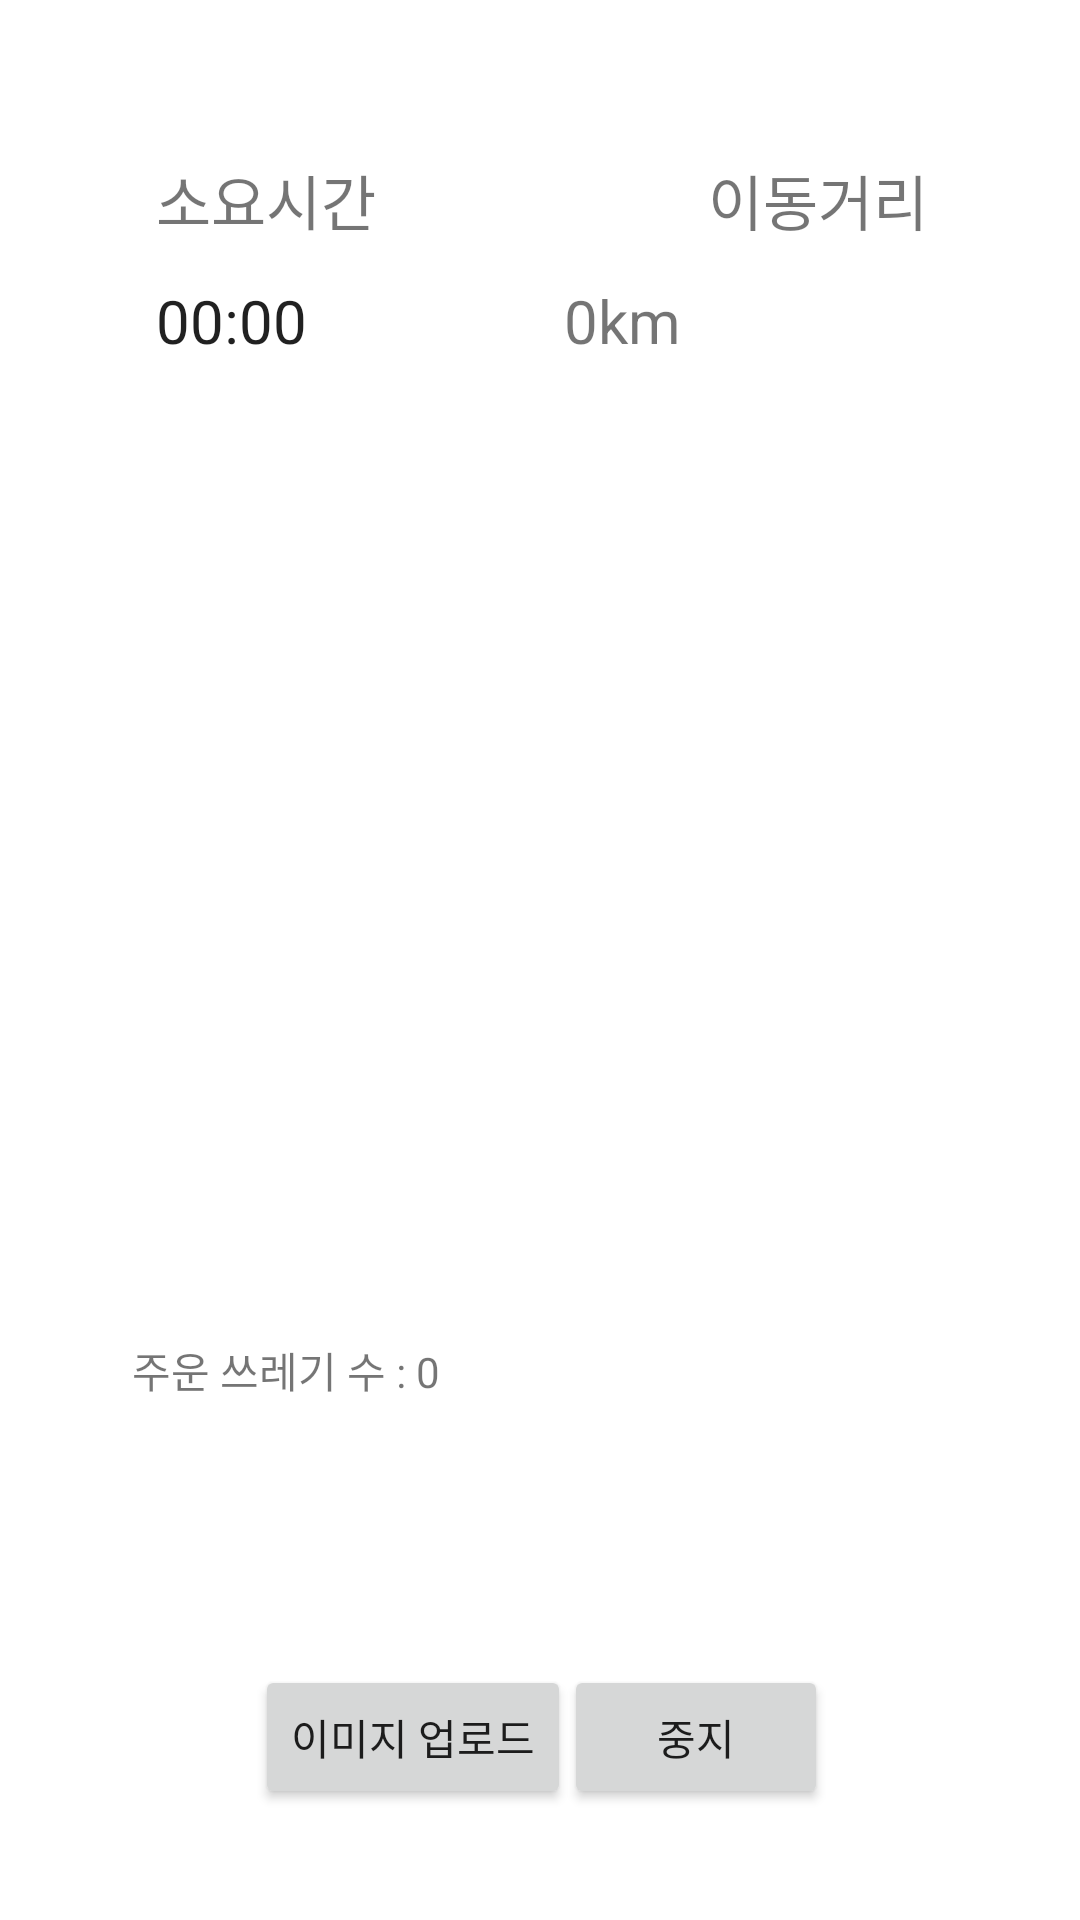

Here is an Android app screen rendered from its layout file. Give the layout XML and the strings, colors and styles it references.
<!-- AndroidManifest.xml: application theme Theme.Trashgoandroid -->
<!-- res/layout/activity_plogging.xml -->
<?xml version="1.0" encoding="utf-8"?>
<androidx.constraintlayout.widget.ConstraintLayout xmlns:android="http://schemas.android.com/apk/res/android"
    xmlns:app="http://schemas.android.com/apk/res-auto"
    xmlns:tools="http://schemas.android.com/tools"
    android:layout_width="match_parent"
    android:layout_height="match_parent"
    tools:context=".PloggingActivity">

    <TextView
        android:id="@+id/tvdis"
        android:layout_width="wrap_content"
        android:layout_height="wrap_content"
        android:layout_marginStart="236dp"
        android:layout_marginTop="52dp"
        android:text="이동거리"
        android:textSize="20sp"
        app:layout_constraintStart_toStartOf="parent"
        app:layout_constraintTop_toTopOf="parent" />

    <TextView
        android:id="@+id/tvDistance"
        android:layout_width="80dp"
        android:layout_height="55dp"
        android:layout_marginTop="12dp"
        android:layout_marginEnd="92dp"
        android:text="0km"
        android:textSize="20sp"
        app:layout_constraintEnd_toEndOf="parent"
        app:layout_constraintTop_toBottomOf="@+id/tvdis" />

    <TextView
        android:id="@+id/tvTimer"
        android:layout_width="wrap_content"
        android:layout_height="wrap_content"
        android:layout_marginStart="52dp"
        android:layout_marginTop="52dp"
        android:text="소요시간"
        android:textSize="20sp"
        app:layout_constraintStart_toStartOf="parent"
        app:layout_constraintTop_toTopOf="parent" />

    <Button
        android:id="@+id/btnUploadImage"
        android:layout_width="wrap_content"
        android:layout_height="wrap_content"
        android:layout_marginStart="85dp"
        android:layout_marginBottom="37dp"
        android:text="이미지 업로드"
        app:layout_constraintBottom_toBottomOf="parent"
        app:layout_constraintStart_toStartOf="parent" />

    <Button
        android:id="@+id/btnStop"
        android:layout_width="wrap_content"
        android:layout_height="wrap_content"
        android:layout_marginEnd="84dp"
        android:layout_marginBottom="37dp"
        android:text="중지"
        app:layout_constraintBottom_toBottomOf="parent"
        app:layout_constraintEnd_toEndOf="parent" />

    <Chronometer
        android:id="@+id/stopWatch"
        android:layout_width="105dp"
        android:layout_height="68dp"
        android:layout_marginStart="52dp"
        android:layout_marginTop="12dp"
        android:layout_marginEnd="52dp"
        android:textSize="20sp"
        app:layout_constraintEnd_toEndOf="parent"
        app:layout_constraintHorizontal_bias="0.0"
        app:layout_constraintStart_toStartOf="parent"
        app:layout_constraintTop_toBottomOf="@+id/tvTimer" />

    <TextView
        android:id="@+id/textView3"
        android:layout_width="wrap_content"
        android:layout_height="wrap_content"
        android:layout_marginStart="44dp"
        android:layout_marginBottom="88dp"
        android:text="주운 쓰레기 수 : 0"
        app:layout_constraintBottom_toTopOf="@+id/btnUploadImage"
        app:layout_constraintStart_toStartOf="parent" />

    <ImageView
        android:id="@+id/ivWalking"
        android:layout_width="324dp"
        android:layout_height="332dp"
        android:layout_marginStart="44dp"
        android:layout_marginTop="32dp"
        android:layout_marginEnd="44dp"
        app:layout_constraintEnd_toEndOf="parent"
        app:layout_constraintHorizontal_bias="1.0"
        app:layout_constraintStart_toStartOf="parent"
        app:layout_constraintTop_toBottomOf="@+id/stopWatch"
        tools:srcCompat="@tools:sample/avatars" />

</androidx.constraintlayout.widget.ConstraintLayout>
<!-- resources referenced by this layout -->
<resources>
  <style name="Theme.Trashgoandroid" parent="Theme.MaterialComponents.DayNight.DarkActionBar">
          
          <item name="colorPrimary">@color/black</item>
          <item name="colorPrimaryVariant">@color/black</item>
          <item name="colorOnPrimary">@color/white</item>
          
          <item name="colorSecondary">@color/purple_200</item>
          <item name="colorSecondaryVariant">@color/purple_700</item>
          <item name="colorOnSecondary">@color/black</item>
          
          <item name="android:statusBarColor">?attr/colorPrimaryVariant</item>
          <item name="android:windowFullscreen">true</item>
          
      </style>
  <!-- not gathered from this repository: default colours our renderer supplied (Android Studio template values) -->
  <color name="purple_200">#FFBB86FC</color>
  <color name="purple_700">#FF3700B3</color>
  <color name="black">#FF000000</color>
  <color name="white">#FFFFFFFF</color>
</resources>
